Photos from the image-classification dataset "dataset_ia" in the GitHub repository pangeia-idp/datafusion-image-processing. Its 2 classes are: COSTA NAVIO, mineracao.

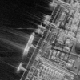
Label: COSTA NAVIO

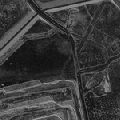
Label: mineracao

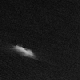
Label: COSTA NAVIO

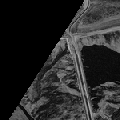
Label: mineracao

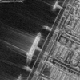
Label: COSTA NAVIO

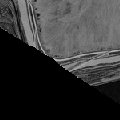
Label: mineracao
